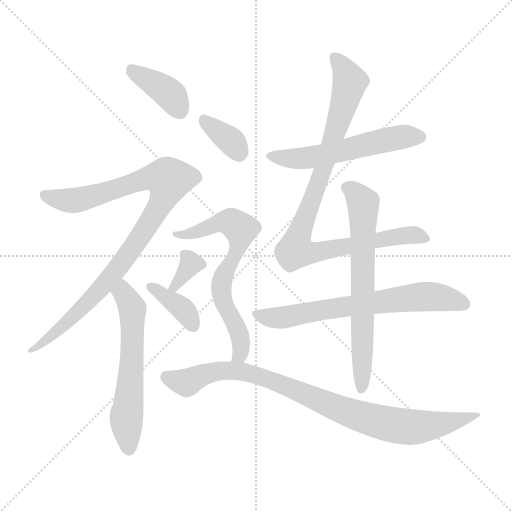
t = 0.00 s
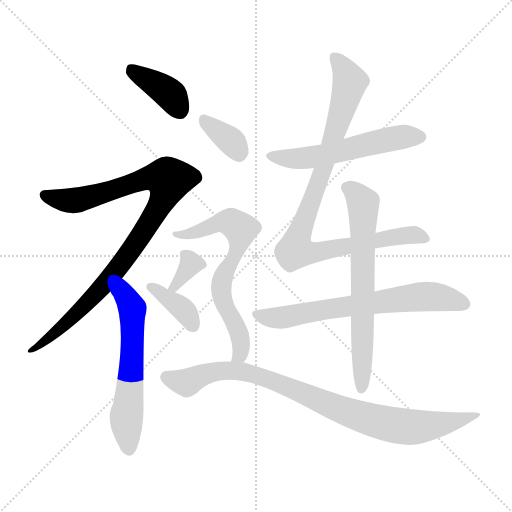
t = 1.82 s
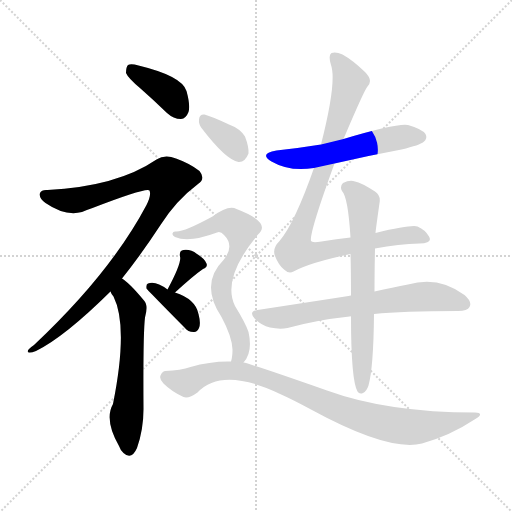
t = 3.63 s
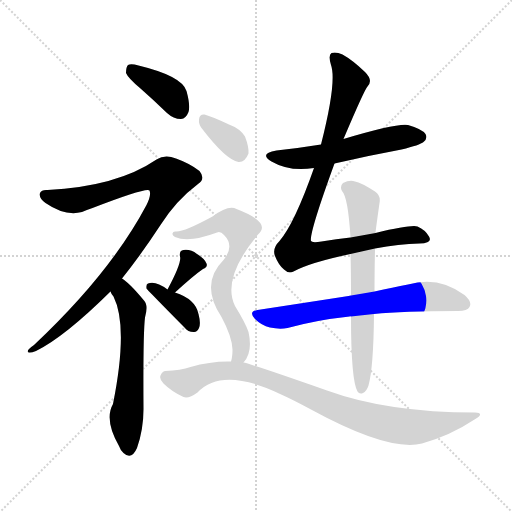
t = 5.45 s
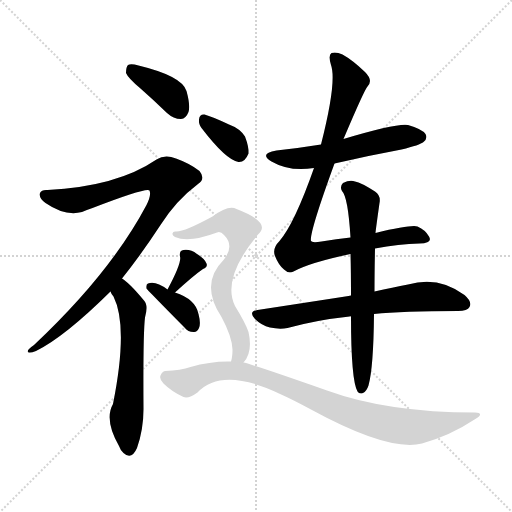
t = 7.27 s
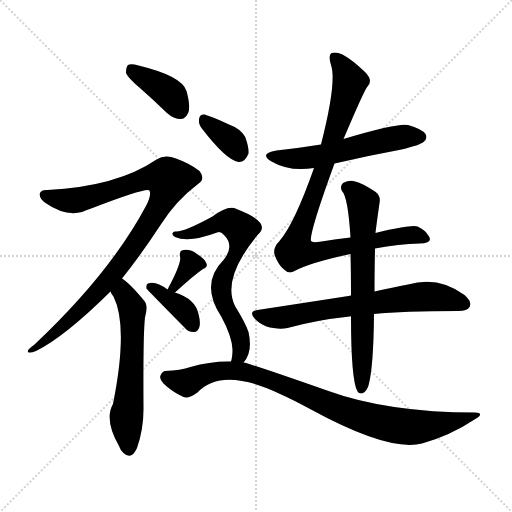
t = 9.09 s

The animated SVG that drew these frames (rendered in a browser with its animation timeline set to each time). Animation: 12 CSS @keyframes rules; one cycle of 9.09 s.

<svg version="1.1" viewBox="0 0 1024 1024" xmlns="http://www.w3.org/2000/svg">
  <g stroke="lightgray" stroke-dasharray="1,1" stroke-width="1" transform="scale(4, 4)">
    <line x1="0" y1="0" x2="256" y2="256"></line>
    <line x1="256" y1="0" x2="0" y2="256"></line>
    <line x1="128" y1="0" x2="128" y2="256"></line>
    <line x1="0" y1="128" x2="256" y2="128"></line>
  </g>
<g transform="scale(1, -1) translate(0, -900)">
   <style type="text/css">
    @keyframes keyframes0 {
      from {
       stroke: blue;
       stroke-dashoffset: 387;
       stroke-width: 128;
       }
       56% {
       animation-timing-function: step-end;
       stroke: blue;
       stroke-dashoffset: 0;
       stroke-width: 128;
       }
       to {
       stroke: black;
       stroke-width: 1024;
       }
       }
       #make-me-a-hanzi-animation-0 {
         animation: keyframes0 0.564941s both;
         animation-delay: 0.000000s;
         animation-timing-function: linear;
       }
    @keyframes keyframes1 {
      from {
       stroke: blue;
       stroke-dashoffset: 962;
       stroke-width: 128;
       }
       76% {
       animation-timing-function: step-end;
       stroke: blue;
       stroke-dashoffset: 0;
       stroke-width: 128;
       }
       to {
       stroke: black;
       stroke-width: 1024;
       }
       }
       #make-me-a-hanzi-animation-1 {
         animation: keyframes1 1.032878s both;
         animation-delay: 0.564941s;
         animation-timing-function: linear;
       }
    @keyframes keyframes2 {
      from {
       stroke: blue;
       stroke-dashoffset: 593;
       stroke-width: 128;
       }
       66% {
       animation-timing-function: step-end;
       stroke: blue;
       stroke-dashoffset: 0;
       stroke-width: 128;
       }
       to {
       stroke: black;
       stroke-width: 1024;
       }
       }
       #make-me-a-hanzi-animation-2 {
         animation: keyframes2 0.732585s both;
         animation-delay: 1.597819s;
         animation-timing-function: linear;
       }
    @keyframes keyframes3 {
      from {
       stroke: blue;
       stroke-dashoffset: 338;
       stroke-width: 128;
       }
       52% {
       animation-timing-function: step-end;
       stroke: blue;
       stroke-dashoffset: 0;
       stroke-width: 128;
       }
       to {
       stroke: black;
       stroke-width: 1024;
       }
       }
       #make-me-a-hanzi-animation-3 {
         animation: keyframes3 0.525065s both;
         animation-delay: 2.330404s;
         animation-timing-function: linear;
       }
    @keyframes keyframes4 {
      from {
       stroke: blue;
       stroke-dashoffset: 374;
       stroke-width: 128;
       }
       55% {
       animation-timing-function: step-end;
       stroke: blue;
       stroke-dashoffset: 0;
       stroke-width: 128;
       }
       to {
       stroke: black;
       stroke-width: 1024;
       }
       }
       #make-me-a-hanzi-animation-4 {
         animation: keyframes4 0.554362s both;
         animation-delay: 2.855469s;
         animation-timing-function: linear;
       }
    @keyframes keyframes5 {
      from {
       stroke: blue;
       stroke-dashoffset: 557;
       stroke-width: 128;
       }
       64% {
       animation-timing-function: step-end;
       stroke: blue;
       stroke-dashoffset: 0;
       stroke-width: 128;
       }
       to {
       stroke: black;
       stroke-width: 1024;
       }
       }
       #make-me-a-hanzi-animation-5 {
         animation: keyframes5 0.703288s both;
         animation-delay: 3.409831s;
         animation-timing-function: linear;
       }
    @keyframes keyframes6 {
      from {
       stroke: blue;
       stroke-dashoffset: 930;
       stroke-width: 128;
       }
       75% {
       animation-timing-function: step-end;
       stroke: blue;
       stroke-dashoffset: 0;
       stroke-width: 128;
       }
       to {
       stroke: black;
       stroke-width: 1024;
       }
       }
       #make-me-a-hanzi-animation-6 {
         animation: keyframes6 1.006836s both;
         animation-delay: 4.113118s;
         animation-timing-function: linear;
       }
    @keyframes keyframes7 {
      from {
       stroke: blue;
       stroke-dashoffset: 676;
       stroke-width: 128;
       }
       69% {
       animation-timing-function: step-end;
       stroke: blue;
       stroke-dashoffset: 0;
       stroke-width: 128;
       }
       to {
       stroke: black;
       stroke-width: 1024;
       }
       }
       #make-me-a-hanzi-animation-7 {
         animation: keyframes7 0.800130s both;
         animation-delay: 5.119954s;
         animation-timing-function: linear;
       }
    @keyframes keyframes8 {
      from {
       stroke: blue;
       stroke-dashoffset: 671;
       stroke-width: 128;
       }
       69% {
       animation-timing-function: step-end;
       stroke: blue;
       stroke-dashoffset: 0;
       stroke-width: 128;
       }
       to {
       stroke: black;
       stroke-width: 1024;
       }
       }
       #make-me-a-hanzi-animation-8 {
         animation: keyframes8 0.796061s both;
         animation-delay: 5.920085s;
         animation-timing-function: linear;
       }
    @keyframes keyframes9 {
      from {
       stroke: blue;
       stroke-dashoffset: 352;
       stroke-width: 128;
       }
       53% {
       animation-timing-function: step-end;
       stroke: blue;
       stroke-dashoffset: 0;
       stroke-width: 128;
       }
       to {
       stroke: black;
       stroke-width: 1024;
       }
       }
       #make-me-a-hanzi-animation-9 {
         animation: keyframes9 0.536458s both;
         animation-delay: 6.716146s;
         animation-timing-function: linear;
       }
    @keyframes keyframes10 {
      from {
       stroke: blue;
       stroke-dashoffset: 677;
       stroke-width: 128;
       }
       69% {
       animation-timing-function: step-end;
       stroke: blue;
       stroke-dashoffset: 0;
       stroke-width: 128;
       }
       to {
       stroke: black;
       stroke-width: 1024;
       }
       }
       #make-me-a-hanzi-animation-10 {
         animation: keyframes10 0.800944s both;
         animation-delay: 7.252604s;
         animation-timing-function: linear;
       }
    @keyframes keyframes11 {
      from {
       stroke: blue;
       stroke-dashoffset: 891;
       stroke-width: 128;
       }
       74% {
       animation-timing-function: step-end;
       stroke: blue;
       stroke-dashoffset: 0;
       stroke-width: 128;
       }
       to {
       stroke: black;
       stroke-width: 1024;
       }
       }
       #make-me-a-hanzi-animation-11 {
         animation: keyframes11 0.975098s both;
         animation-delay: 8.053548s;
         animation-timing-function: linear;
       }
</style>
<path d="M 281.0 723.0 Q 306.0 701.0 334.0 674.0 Q 347.0 662.0 362.0 662.0 Q 372.0 663.0 377.0 676.0 Q 381.0 689.0 373.0 718.0 Q 364.0 748.0 277.0 769.0 Q 262.0 773.0 256.0 770.0 Q 252.0 766.0 252.0 754.0 Q 256.0 744.0 281.0 723.0 Z" fill="lightgray"></path> 
<path d="M 244.0 343.0 Q 281.0 389.0 321.0 450.0 Q 352.0 499.0 396.0 532.0 Q 412.0 542.0 399.0 558.0 Q 380.0 573.0 352.0 583.0 Q 330.0 592.0 313.0 581.0 Q 234.0 527.0 95.0 520.0 Q 83.0 521.0 80.0 514.0 Q 77.0 504.0 91.0 494.0 Q 130.0 467.0 164.0 476.0 Q 173.0 480.0 185.0 484.0 Q 294.0 526.0 299.0 519.0 Q 303.0 510.0 293.0 490.0 Q 221.0 354.0 68.0 210.0 Q 53.0 200.0 56.0 196.0 Q 59.0 193.0 72.0 198.0 Q 129.0 226.0 221.0 317.0 L 244.0 343.0 Z" fill="lightgray"></path> 
<path d="M 221.0 317.0 Q 222.0 313.0 227.0 307.0 Q 257.0 247.0 226.0 92.0 Q 208.0 61.0 238.0 8.0 Q 241.0 -1.0 247.0 -6.0 Q 263.0 -21.0 274.0 4.0 Q 287.0 41.0 287.0 82.0 Q 286.0 232.0 290.0 265.0 Q 297.0 290.0 288.0 299.0 Q 258.0 335.0 244.0 343.0 C 220.0 361.0 206.0 343.0 221.0 317.0 Z" fill="lightgray"></path> 
<path d="M 350.0 315.0 Q 387.0 349.0 406.0 362.0 Q 416.0 366.0 413.0 373.0 Q 409.0 383.0 394.0 392.0 Q 381.0 402.0 367.0 400.0 Q 358.0 399.0 360.0 387.0 Q 364.0 375.0 335.0 321.0 C 321.0 295.0 328.0 295.0 350.0 315.0 Z" fill="lightgray"></path> 
<path d="M 335.0 321.0 Q 311.0 339.0 296.0 333.0 Q 292.0 332.0 293.0 323.0 Q 293.0 322.0 369.0 245.0 Q 376.0 236.0 387.0 236.0 Q 394.0 235.0 398.0 244.0 Q 402.0 253.0 397.0 272.0 Q 391.0 302.0 350.0 315.0 L 335.0 321.0 Z" fill="lightgray"></path> 
<path d="M 669.0 573.0 Q 733.0 588.0 803.0 601.0 Q 840.0 610.0 847.0 616.0 Q 856.0 623.0 851.0 632.0 Q 844.0 642.0 816.0 650.0 Q 794.0 654.0 687.0 622.0 L 642.0 611.0 Q 599.0 604.0 553.0 599.0 Q 517.0 593.0 543.0 577.0 Q 579.0 556.0 628.0 564.0 L 669.0 573.0 Z" fill="lightgray"></path> 
<path d="M 750.0 403.0 Q 798.0 412.0 839.0 413.0 Q 866.0 414.0 858.0 427.0 Q 851.0 440.0 835.0 447.0 Q 823.0 451.0 751.0 434.0 L 701.0 425.0 Q 673.0 422.0 643.0 417.0 Q 624.0 414.0 622.0 418.0 Q 618.0 433.0 669.0 573.0 L 687.0 622.0 Q 729.0 721.0 735.0 727.0 Q 747.0 739.0 730.0 756.0 Q 705.0 780.0 685.0 791.0 Q 672.0 797.0 663.0 794.0 Q 656.0 790.0 662.0 770.0 Q 674.0 737.0 642.0 611.0 L 628.0 564.0 Q 589.0 453.0 559.0 418.0 Q 544.0 403.0 550.0 388.0 Q 557.0 370.0 568.0 361.0 Q 577.0 352.0 587.0 357.0 Q 620.0 375.0 701.0 392.0 L 750.0 403.0 Z" fill="lightgray"></path> 
<path d="M 702.0 309.0 Q 699.0 309.0 697.0 308.0 Q 613.0 295.0 515.0 280.0 Q 496.0 277.0 510.0 262.0 Q 523.0 249.0 540.0 245.0 Q 559.0 241.0 575.0 244.0 Q 633.0 260.0 699.0 267.0 Q 700.0 268.0 702.0 267.0 L 748.0 272.0 Q 805.0 278.0 916.0 278.0 Q 935.0 278.0 939.0 286.0 Q 945.0 296.0 929.0 310.0 Q 877.0 349.0 816.0 331.0 Q 786.0 325.0 749.0 317.0 L 702.0 309.0 Z" fill="lightgray"></path> 
<path d="M 751.0 434.0 Q 751.0 437.0 759.0 494.0 Q 762.0 509.0 750.0 517.0 Q 722.0 535.0 710.0 537.0 Q 700.0 541.0 686.0 534.0 Q 679.0 527.0 684.0 518.0 Q 696.0 506.0 701.0 425.0 L 701.0 392.0 Q 702.0 355.0 702.0 309.0 L 702.0 267.0 Q 702.0 140.0 715.0 117.0 Q 719.0 111.0 726.0 114.0 Q 733.0 117.0 737.0 129.0 Q 747.0 165.0 748.0 272.0 L 749.0 317.0 Q 749.0 351.0 750.0 403.0 L 751.0 434.0 Z" fill="lightgray"></path> 
<path d="M 403.0 644.0 Q 452.0 580.0 477.0 576.0 Q 490.0 575.0 497.0 593.0 Q 498.0 606.0 490.0 627.0 Q 480.0 643.0 458.0 651.0 Q 424.0 667.0 409.0 671.0 Q 399.0 672.0 398.0 661.0 Q 397.0 652.0 403.0 644.0 Z" fill="lightgray"></path> 
<path d="M 487.0 175.0 Q 506.0 196.0 497.0 236.0 Q 491.0 254.0 470.0 288.0 Q 443.0 343.0 516.0 431.0 Q 544.0 455.0 473.0 482.0 Q 457.0 491.0 425.0 467.0 Q 368.0 436.0 352.0 437.0 Q 346.0 438.0 345.0 433.0 Q 344.0 429.0 350.0 426.0 Q 378.0 414.0 434.0 435.0 Q 441.0 438.0 448.0 430.0 Q 470.0 408.0 447.0 380.0 Q 399.0 332.0 443.0 266.0 Q 464.0 227.0 465.0 201.0 Q 465.0 186.0 462.0 177.0 C 456.0 148.0 470.0 150.0 487.0 175.0 Z" fill="lightgray"></path> 
<path d="M 462.0 177.0 Q 422.0 178.0 381.0 166.0 Q 362.0 159.0 330.0 158.0 Q 324.0 157.0 321.0 149.0 Q 318.0 142.0 327.0 133.0 Q 343.0 117.0 367.0 106.0 Q 377.0 102.0 395.0 115.0 Q 444.0 167.0 558.0 113.0 Q 585.0 101.0 622.0 81.0 Q 778.0 -4.0 844.0 13.0 Q 901.0 29.0 949.0 61.0 Q 971.0 74.0 950.0 75.0 Q 775.0 75.0 654.0 119.0 Q 500.0 173.0 487.0 175.0 L 462.0 177.0 Z" fill="lightgray"></path> 
      <clipPath id="make-me-a-hanzi-clip-0">
      <path d="M 281.0 723.0 Q 306.0 701.0 334.0 674.0 Q 347.0 662.0 362.0 662.0 Q 372.0 663.0 377.0 676.0 Q 381.0 689.0 373.0 718.0 Q 364.0 748.0 277.0 769.0 Q 262.0 773.0 256.0 770.0 Q 252.0 766.0 252.0 754.0 Q 256.0 744.0 281.0 723.0 Z" fill="lightgray"></path>
      </clipPath>
      <path clip-path="url(#make-me-a-hanzi-clip-0)" d="M 261.0 764.0 L 330.0 720.0 L 359.0 680.0 " fill="none" id="make-me-a-hanzi-animation-0" stroke-dasharray="259 518" stroke-linecap="round"></path>

      <clipPath id="make-me-a-hanzi-clip-1">
      <path d="M 244.0 343.0 Q 281.0 389.0 321.0 450.0 Q 352.0 499.0 396.0 532.0 Q 412.0 542.0 399.0 558.0 Q 380.0 573.0 352.0 583.0 Q 330.0 592.0 313.0 581.0 Q 234.0 527.0 95.0 520.0 Q 83.0 521.0 80.0 514.0 Q 77.0 504.0 91.0 494.0 Q 130.0 467.0 164.0 476.0 Q 173.0 480.0 185.0 484.0 Q 294.0 526.0 299.0 519.0 Q 303.0 510.0 293.0 490.0 Q 221.0 354.0 68.0 210.0 Q 53.0 200.0 56.0 196.0 Q 59.0 193.0 72.0 198.0 Q 129.0 226.0 221.0 317.0 L 244.0 343.0 Z" fill="lightgray"></path>
      </clipPath>
      <path clip-path="url(#make-me-a-hanzi-clip-1)" d="M 89.0 510.0 L 153.0 499.0 L 296.0 544.0 L 338.0 541.0 L 317.0 484.0 L 233.0 360.0 L 188.0 307.0 L 113.0 237.0 L 59.0 198.0 " fill="none" id="make-me-a-hanzi-animation-1" stroke-dasharray="834 1668" stroke-linecap="round"></path>

      <clipPath id="make-me-a-hanzi-clip-2">
      <path d="M 221.0 317.0 Q 222.0 313.0 227.0 307.0 Q 257.0 247.0 226.0 92.0 Q 208.0 61.0 238.0 8.0 Q 241.0 -1.0 247.0 -6.0 Q 263.0 -21.0 274.0 4.0 Q 287.0 41.0 287.0 82.0 Q 286.0 232.0 290.0 265.0 Q 297.0 290.0 288.0 299.0 Q 258.0 335.0 244.0 343.0 C 220.0 361.0 206.0 343.0 221.0 317.0 Z" fill="lightgray"></path>
      </clipPath>
      <path clip-path="url(#make-me-a-hanzi-clip-2)" d="M 244.0 335.0 L 246.0 315.0 L 265.0 283.0 L 261.0 139.0 L 253.0 70.0 L 259.0 4.0 " fill="none" id="make-me-a-hanzi-animation-2" stroke-dasharray="465 930" stroke-linecap="round"></path>

      <clipPath id="make-me-a-hanzi-clip-3">
      <path d="M 350.0 315.0 Q 387.0 349.0 406.0 362.0 Q 416.0 366.0 413.0 373.0 Q 409.0 383.0 394.0 392.0 Q 381.0 402.0 367.0 400.0 Q 358.0 399.0 360.0 387.0 Q 364.0 375.0 335.0 321.0 C 321.0 295.0 328.0 295.0 350.0 315.0 Z" fill="lightgray"></path>
      </clipPath>
      <path clip-path="url(#make-me-a-hanzi-clip-3)" d="M 402.0 372.0 L 382.0 373.0 L 351.0 329.0 L 343.0 330.0 " fill="none" id="make-me-a-hanzi-animation-3" stroke-dasharray="210 420" stroke-linecap="round"></path>

      <clipPath id="make-me-a-hanzi-clip-4">
      <path d="M 335.0 321.0 Q 311.0 339.0 296.0 333.0 Q 292.0 332.0 293.0 323.0 Q 293.0 322.0 369.0 245.0 Q 376.0 236.0 387.0 236.0 Q 394.0 235.0 398.0 244.0 Q 402.0 253.0 397.0 272.0 Q 391.0 302.0 350.0 315.0 L 335.0 321.0 Z" fill="lightgray"></path>
      </clipPath>
      <path clip-path="url(#make-me-a-hanzi-clip-4)" d="M 299.0 327.0 L 363.0 285.0 L 385.0 250.0 " fill="none" id="make-me-a-hanzi-animation-4" stroke-dasharray="246 492" stroke-linecap="round"></path>

      <clipPath id="make-me-a-hanzi-clip-5">
      <path d="M 669.0 573.0 Q 733.0 588.0 803.0 601.0 Q 840.0 610.0 847.0 616.0 Q 856.0 623.0 851.0 632.0 Q 844.0 642.0 816.0 650.0 Q 794.0 654.0 687.0 622.0 L 642.0 611.0 Q 599.0 604.0 553.0 599.0 Q 517.0 593.0 543.0 577.0 Q 579.0 556.0 628.0 564.0 L 669.0 573.0 Z" fill="lightgray"></path>
      </clipPath>
      <path clip-path="url(#make-me-a-hanzi-clip-5)" d="M 545.0 589.0 L 567.0 583.0 L 618.0 584.0 L 800.0 625.0 L 841.0 626.0 " fill="none" id="make-me-a-hanzi-animation-5" stroke-dasharray="429 858" stroke-linecap="round"></path>

      <clipPath id="make-me-a-hanzi-clip-6">
      <path d="M 750.0 403.0 Q 798.0 412.0 839.0 413.0 Q 866.0 414.0 858.0 427.0 Q 851.0 440.0 835.0 447.0 Q 823.0 451.0 751.0 434.0 L 701.0 425.0 Q 673.0 422.0 643.0 417.0 Q 624.0 414.0 622.0 418.0 Q 618.0 433.0 669.0 573.0 L 687.0 622.0 Q 729.0 721.0 735.0 727.0 Q 747.0 739.0 730.0 756.0 Q 705.0 780.0 685.0 791.0 Q 672.0 797.0 663.0 794.0 Q 656.0 790.0 662.0 770.0 Q 674.0 737.0 642.0 611.0 L 628.0 564.0 Q 589.0 453.0 559.0 418.0 Q 544.0 403.0 550.0 388.0 Q 557.0 370.0 568.0 361.0 Q 577.0 352.0 587.0 357.0 Q 620.0 375.0 701.0 392.0 L 750.0 403.0 Z" fill="lightgray"></path>
      </clipPath>
      <path clip-path="url(#make-me-a-hanzi-clip-6)" d="M 669.0 787.0 L 700.0 737.0 L 591.0 399.0 L 618.0 394.0 L 803.0 428.0 L 834.0 430.0 L 846.0 423.0 " fill="none" id="make-me-a-hanzi-animation-6" stroke-dasharray="802 1604" stroke-linecap="round"></path>

      <clipPath id="make-me-a-hanzi-clip-7">
      <path d="M 702.0 309.0 Q 699.0 309.0 697.0 308.0 Q 613.0 295.0 515.0 280.0 Q 496.0 277.0 510.0 262.0 Q 523.0 249.0 540.0 245.0 Q 559.0 241.0 575.0 244.0 Q 633.0 260.0 699.0 267.0 Q 700.0 268.0 702.0 267.0 L 748.0 272.0 Q 805.0 278.0 916.0 278.0 Q 935.0 278.0 939.0 286.0 Q 945.0 296.0 929.0 310.0 Q 877.0 349.0 816.0 331.0 Q 786.0 325.0 749.0 317.0 L 702.0 309.0 Z" fill="lightgray"></path>
      </clipPath>
      <path clip-path="url(#make-me-a-hanzi-clip-7)" d="M 513.0 271.0 L 567.0 265.0 L 842.0 307.0 L 898.0 302.0 L 928.0 292.0 " fill="none" id="make-me-a-hanzi-animation-7" stroke-dasharray="548 1096" stroke-linecap="round"></path>

      <clipPath id="make-me-a-hanzi-clip-8">
      <path d="M 751.0 434.0 Q 751.0 437.0 759.0 494.0 Q 762.0 509.0 750.0 517.0 Q 722.0 535.0 710.0 537.0 Q 700.0 541.0 686.0 534.0 Q 679.0 527.0 684.0 518.0 Q 696.0 506.0 701.0 425.0 L 701.0 392.0 Q 702.0 355.0 702.0 309.0 L 702.0 267.0 Q 702.0 140.0 715.0 117.0 Q 719.0 111.0 726.0 114.0 Q 733.0 117.0 737.0 129.0 Q 747.0 165.0 748.0 272.0 L 749.0 317.0 Q 749.0 351.0 750.0 403.0 L 751.0 434.0 Z" fill="lightgray"></path>
      </clipPath>
      <path clip-path="url(#make-me-a-hanzi-clip-8)" d="M 694.0 525.0 L 716.0 509.0 L 727.0 485.0 L 723.0 124.0 " fill="none" id="make-me-a-hanzi-animation-8" stroke-dasharray="543 1086" stroke-linecap="round"></path>

      <clipPath id="make-me-a-hanzi-clip-9">
      <path d="M 403.0 644.0 Q 452.0 580.0 477.0 576.0 Q 490.0 575.0 497.0 593.0 Q 498.0 606.0 490.0 627.0 Q 480.0 643.0 458.0 651.0 Q 424.0 667.0 409.0 671.0 Q 399.0 672.0 398.0 661.0 Q 397.0 652.0 403.0 644.0 Z" fill="lightgray"></path>
      </clipPath>
      <path clip-path="url(#make-me-a-hanzi-clip-9)" d="M 410.0 659.0 L 461.0 619.0 L 478.0 593.0 " fill="none" id="make-me-a-hanzi-animation-9" stroke-dasharray="224 448" stroke-linecap="round"></path>

      <clipPath id="make-me-a-hanzi-clip-10">
      <path d="M 487.0 175.0 Q 506.0 196.0 497.0 236.0 Q 491.0 254.0 470.0 288.0 Q 443.0 343.0 516.0 431.0 Q 544.0 455.0 473.0 482.0 Q 457.0 491.0 425.0 467.0 Q 368.0 436.0 352.0 437.0 Q 346.0 438.0 345.0 433.0 Q 344.0 429.0 350.0 426.0 Q 378.0 414.0 434.0 435.0 Q 441.0 438.0 448.0 430.0 Q 470.0 408.0 447.0 380.0 Q 399.0 332.0 443.0 266.0 Q 464.0 227.0 465.0 201.0 Q 465.0 186.0 462.0 177.0 C 456.0 148.0 470.0 150.0 487.0 175.0 Z" fill="lightgray"></path>
      </clipPath>
      <path clip-path="url(#make-me-a-hanzi-clip-10)" d="M 350.0 432.0 L 378.0 432.0 L 457.0 456.0 L 482.0 441.0 L 473.0 396.0 L 444.0 342.0 L 442.0 321.0 L 446.0 297.0 L 481.0 222.0 L 480.0 191.0 L 469.0 181.0 " fill="none" id="make-me-a-hanzi-animation-10" stroke-dasharray="549 1098" stroke-linecap="round"></path>

      <clipPath id="make-me-a-hanzi-clip-11">
      <path d="M 462.0 177.0 Q 422.0 178.0 381.0 166.0 Q 362.0 159.0 330.0 158.0 Q 324.0 157.0 321.0 149.0 Q 318.0 142.0 327.0 133.0 Q 343.0 117.0 367.0 106.0 Q 377.0 102.0 395.0 115.0 Q 444.0 167.0 558.0 113.0 Q 585.0 101.0 622.0 81.0 Q 778.0 -4.0 844.0 13.0 Q 901.0 29.0 949.0 61.0 Q 971.0 74.0 950.0 75.0 Q 775.0 75.0 654.0 119.0 Q 500.0 173.0 487.0 175.0 L 462.0 177.0 Z" fill="lightgray"></path>
      </clipPath>
      <path clip-path="url(#make-me-a-hanzi-clip-11)" d="M 334.0 145.0 L 374.0 134.0 L 431.0 157.0 L 488.0 156.0 L 590.0 122.0 L 702.0 73.0 L 811.0 46.0 L 896.0 54.0 L 941.0 69.0 " fill="none" id="make-me-a-hanzi-animation-11" stroke-dasharray="763 1526" stroke-linecap="round"></path>

</g>
</svg>
